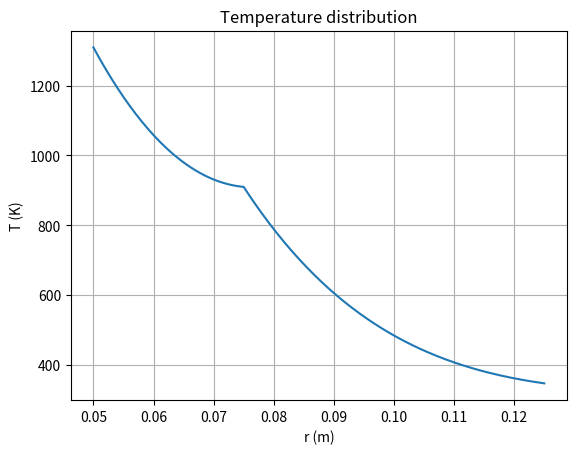

Python code for this plot:
import numpy as np
import matplotlib.pyplot as plt

# define constants
R1 = 0.050  # m
R2 = 0.075  # m
R3 = 0.125  # m

rho1 = 2600  # kg/m^3
cp1 = 1150  # J/kg-K
k1 = 3.0  # W/m-K

alpha1 = k1 / (rho1 * cp1)  # m^2/s

rho2 = 600  # kg/m^3
cp2 = 200  # J/kg-K
k2 = 0.2  # W/m-K

alpha2 = k2 / (rho2 * cp2)  # m^2/s

T_init = 300  # K
T_0 = 1500  # K
T_inf = 298  # K

h1 = 500  # W/m^2-K
h2 = 10  # W/m^2-K

def clac_first(_Ti: float, _dr: float) -> float:
  """
  _Ti: temperature of T[1]
  _dr: delta r
  """
  return (h1 * T_0 + k1 * _Ti / _dr) / (h1 + k1 / _dr)


def clac(_Tl: float, _Ti: float, _Tr: float, _dr: float, _alpha: float, _dt: float, _i: int) -> float:
  """
  _Tl: temperature of T[i - 1]
  _Ti: temperature of T[i]
  _Tr: temperature of T[i + 1]
  _dr: delta r
  _alpha: alpha
  _dt: delta t
  _i: ith point
  """
  ri_ = R1 + _i * _dr  # r of T[i]
  return _Ti + _alpha * _dt * ((_Tl + _Tr - 2 * _Ti) / _dr**2 + (1 / ri_) * (_Tr - _Tl) / (2 * _dr) - _Ti / ri_**2)


def clac_middle(_Tl: float, _Tr: float) -> float:
  """
  _Tl: temperature of T[i - 1]
  _Tr: temperature of T[i + 1]
  """
  return (_Tl * k1 + _Tr * k2) / (k1 + k2)


def clac_last(_Ti: float, _dr: float) -> float:
  """
  _Ti: temperature of T[n - 1]
  _dr: delta r
  """
  return (h2 * T_inf + k2 * _Ti / _dr) / (h2 + k2 / _dr)

def iter_once(_T: float, _n: int, _dr: float, _dt: float):
  """
  _T: temperature array, n + 1 nodes
  _n: number of segments, n + 1 nodes
  _dr: delta r
  _dt: delta t
  """
  T_ = _T.copy()

  T_[0] = clac_first(T_[1], _dr)

  bp_ = _n // 3  # breakpoint n of R1 and R2

  for i in range(1, bp_):
    T_[i] = clac(T_[i - 1], T_[i], T_[i + 1], _dr, alpha1, _dt, i)

  T_[bp_] = clac_middle(T_[bp_ - 1], T_[bp_ + 1])

  for i in range(bp_ + 1, _n):
    T_[i] = clac(T_[i - 1], T_[i], T_[i + 1], _dr, alpha2, _dt, i)

  T_[_n] = clac_last(T_[_n - 1], _dr)

  return T_


def do_iter(_n: int, _dt: float, _eps: float) -> np.ndarray:
  """
  _n: number of segments, n + 1 nodes
  _dt: delta t
  _eps: epsilon
  """
  T_ = np.full(_n + 1, T_init, dtype=np.float64)
  dr_ = (R3 - R1) / _n
  while True:
    T_new = iter_once(T_, _n, dr_, _dt)
    if np.max(np.abs(T_new - T_)) < _eps:
      break
    T_ = T_new
  return T_new

T = do_iter(300, 1e-2, 1e-2)

np.save('T.npy', T)

plt.figure()
plt.plot(np.linspace(R1, R3, 301), T)
plt.xlabel('r (m)')
plt.ylabel('T (K)')
plt.title('Temperature distribution')
plt.grid()
plt.show()

